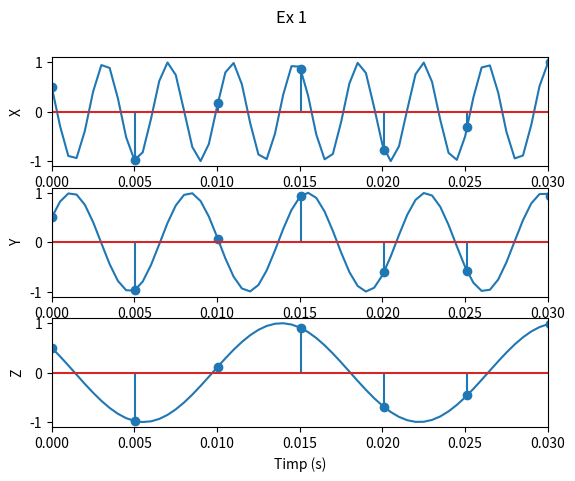

Reproduce this figure in Python. (Note: this script raises an exception after producing the figure.)
import matplotlib.pyplot as plt 
import numpy as np

# fig, axs = plt.subplots(n)
# fig.suptitle("Titlu principal")


# EX 1

def x(t):
    return np.cos(520 * np.pi * t + np.pi/3)

def y(t):
    return np.cos(280 * np.pi * t - np.pi/3)

def z(t):
    return np.cos(120 * np.pi * t + np.pi/3)

fig, axs = plt.subplots(3)
fig.suptitle("Ex 1")

# plt.show()

t = np.linspace(0, 0.03, 61)

axs[0].plot(t, x(t))
axs[0].set_xlabel("Timp (s)")
axs[0].set_ylabel("X")
axs[1].plot(t, y(t))
axs[1].set_xlabel("Timp (s)")
axs[1].set_ylabel("Y")
axs[2].plot(t, z(t))
axs[2].set_xlabel("Timp (s)")
axs[2].set_ylabel("Z")

# c)
n = np.linspace(0, 1, 200)
axs[0].stem(n, x(n))
axs[1].stem(n, y(n))
axs[2].stem(n, z(n))

for ax in axs.flat:
    ax.set_xlim([0, 0.03])


plt.savefig("lab01/ex1.pdf")
plt.show()
